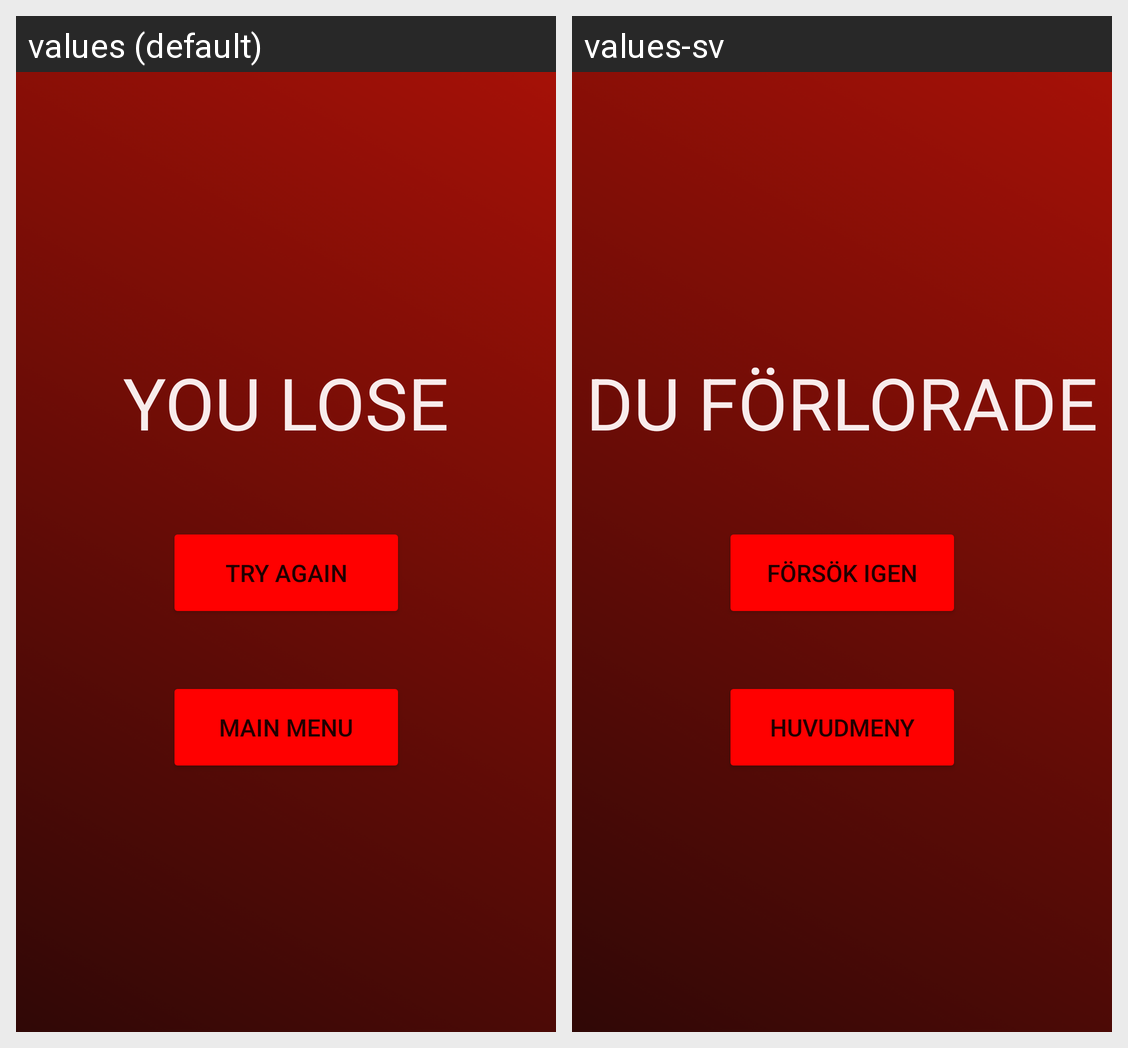

Strings drawn on this Android screen and how each of the app's shown locales translates them:
Android screen res/layout/activity_game_activity1_level2_lose_screen.xml rendered under 2 locales, left to right: values (default), values-sv. Device: Nexus 5 (rendered at 1080×1920; each locale shown at half size, 540×960, under a caption strip naming it); theme Theme.Cardzone.
Strings drawn on this screen, with the default value and each locale's value (text and hints the layout hard-codes, and strings that could not be matched under every locale, appear in the picture but are not listed):

try_again
  values: TRY AGAIN
  values-sv: FÖRSÖK IGEN

main_menu
  values: MAIN MENU
  values-sv: HUVUDMENY

you_lose
  values: YOU LOSE
  values-sv: DU FÖRLORADE
